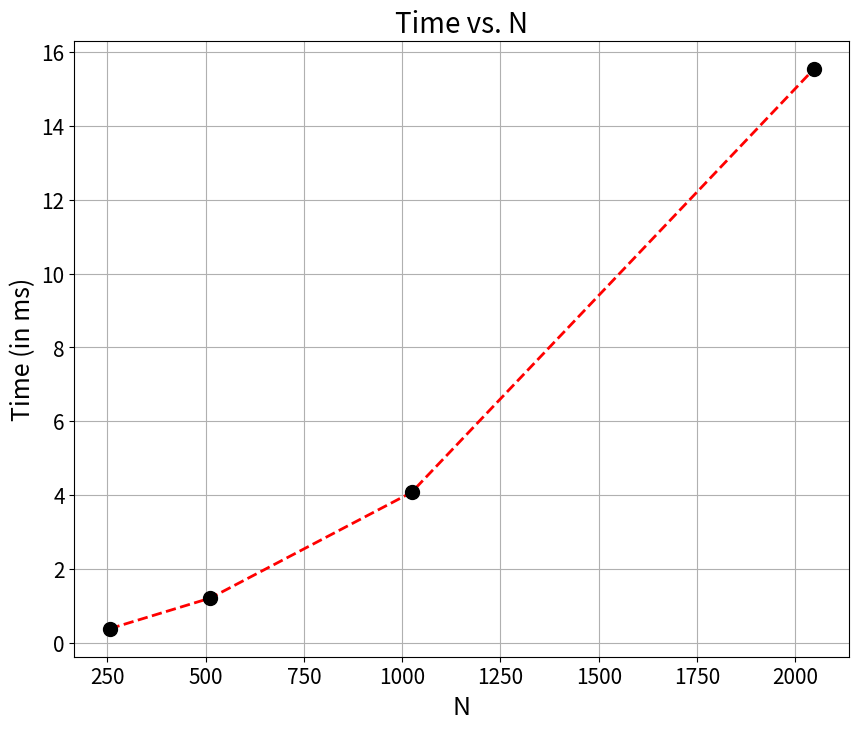

The script that saved this image:
import numpy as np
import matplotlib.pyplot as plt

N = np.array([256, 512, 1024, 2048])
t = np.array([0.0003842, 0.0012136, 0.0040756 ,0.0155444])

plt.figure(figsize=(10,8))
plt.plot(N,t*1e3, 'r--', linewidth=2, marker='o', markersize=10, markerfacecolor='k', markeredgecolor='k')
plt.xlabel('N', fontsize=18)
plt.ylabel('Time (in ms)', fontsize=18)
plt.title('Time vs. N', fontsize=20)
plt.xticks(fontsize=15)
plt.yticks(fontsize=15)
plt.grid()
plt.show()